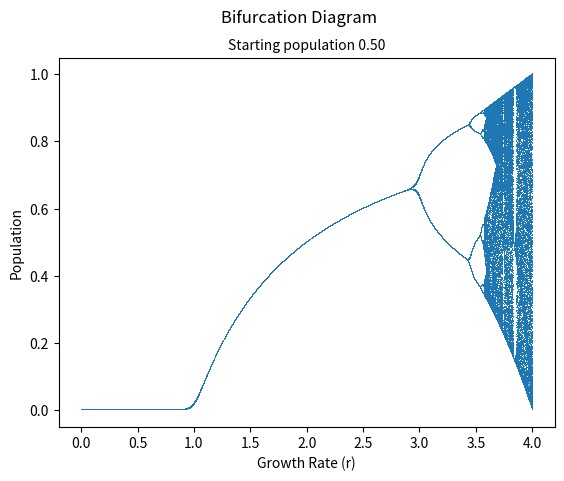

Here is the Python script that generated this plot:
#blad 4-5% to jest mega duzy blad
#jedyne poprawne rozw to algorythm kahana
#diagram bifurkacji
#na za tydzien metoda eliminacji gaussa
import numpy as np
import matplotlib.pyplot as plt
from time import time
def different_way_of_summing(number: float):
    def ex_1_iteration(number: float) -> float:
        size = 10**7
        indices = []
        relative_errors = []

        sum_val = np.float32(0)  # Accumulate error in float32

        start = time()
        for i in range(1, size + 1):
            sum_val += np.float32(number)
            
            if i % 25000 == 0:
                expected_sum = i * number  # Theoretical correct sum
                absolute_error = abs(expected_sum - sum_val)  # How much we are off
                relative_error = absolute_error / expected_sum  # Normalize
                
                indices.append(i)
                relative_errors.append(relative_error)
        
        #Plot the relative error trend
        # plt.figure(figsize=(10, 5))
        # plt.plot(indices, relative_errors, label="Relative Error", color='red', linestyle='dashed')
        # plt.xlabel("Iteration")
        # plt.ylabel("Relative Error")
        # plt.title("Accumulated Floating-Point Error in Summation")
        # plt.legend()
        # plt.grid(True)
        # plt.show()
        
        # Final error after the full loop
        final_expected_sum = size * number
        final_absolute_error = abs(final_expected_sum - sum_val)
        final_relative_error = final_absolute_error / final_expected_sum
        end = time()
        return sum_val, final_absolute_error, final_relative_error, end-start

    def ex_1_recursion(number: float) -> float:
        size = 10**7
        array = [np.float32(number)]*size
        def recursive_sum(arr):
            if len(arr) == 1:
                return arr[0]

            mid = len(arr) // 2
            left_sum = recursive_sum(arr[:mid])
            right_sum = recursive_sum(arr[mid:])

            return left_sum + right_sum
        start = time()
        sum = recursive_sum(array)
        end = time()
        return sum, size*number - sum, (size*number - sum)/size*number, end - start


    def ex_2_Kahan(number: float) -> float:
        size = 10**7
        array = [np.float32(number)]*size
        sum = np.float32(0)
        err = np.float32(0)
        start = time()
        for i in range(size):
            y = np.float32(array[i] - err)
            temp = np.float32(sum + y)
            err = (temp - sum) - y
            sum = temp
        end = time()
        return sum, size*number - sum, (size*number - sum)/size*number, end - start

    #blad wzgledny jest tak duzy ze wzgledu na utrate informacji dodajac duza i mala liczbe
    print("Iteration: ", ex_1_iteration(number))
    print("Recursion: ", ex_1_recursion(number))
    print("Kahan's: ", ex_2_Kahan(number))

#different_way_of_summing(0.377832)

def ex_3():
    args = [2, 3.6667, 5, 7.2, 10]
    n = [50, 100, 200, 500, 1000]

    def dzeta_Riemann_increasing(s, n):
        sum = np.float32(0)
        for i in range(1, n+1):
            sum += np.float32(1/i**s)
        return sum

    def dzeta_Riemann_decreasing(s, n):
        sum = np.float32(0)
        for i in range(n, 0, -1):
            sum += np.float32(1/i**s)
        return sum
    
    def eta_Dirichlet_increasing(s, n): 
        sum = np.float32(0)
        for i in range(1, n+1):
            sum += np.float32((1/i**s) * (-1)**(i-1))
        return sum

    def eta_Dirichlet_decreasing(s, n):
        sum = np.float32(0)
        for i in range(n, 0, -1):
            sum += np.float32((1/i**s) * (-1)**(i-1))
        return sum
    
    for s in args:
        print("s value is ", s, "\n")
        for count in n:
            print("\tn value is ", count, "\n")
            print("\tdzeta_increasing: ", dzeta_Riemann_increasing(s, count))
            print("\tdzeta_decreasing: ", dzeta_Riemann_decreasing(s, count))
            print("\teta_increasing: ", eta_Dirichlet_increasing(s, count))
            print("\teta_decreasing: ", eta_Dirichlet_decreasing(s, count))
            print("\n")

#ex_3()
def population_over_time(x, r, n):
    values = []
    indecies = []
    for i in range(n):
        values.append(x)
        indecies.append(i)
        x = r*x*(1-x)

    return values

def ex_4(x=0.5):
    
    def population_over_rate(x):
        values = []
        indecies = []
        r = 0
        while r < 4:
            values += population_over_time(0.5, r, 50)[-10:]
            indecies += [r]*10
            r += 0.0001

        plt.plot(indecies, values, ",")
        plt.xlabel("Growth Rate (r)")
        plt.ylabel("Population")
        plt.suptitle("Bifurcation Diagram")
        plt.title("Starting population %.2f" %x, fontsize=10)
        plt.show()
        return

    population_over_rate(x)

ex_4(0.5)